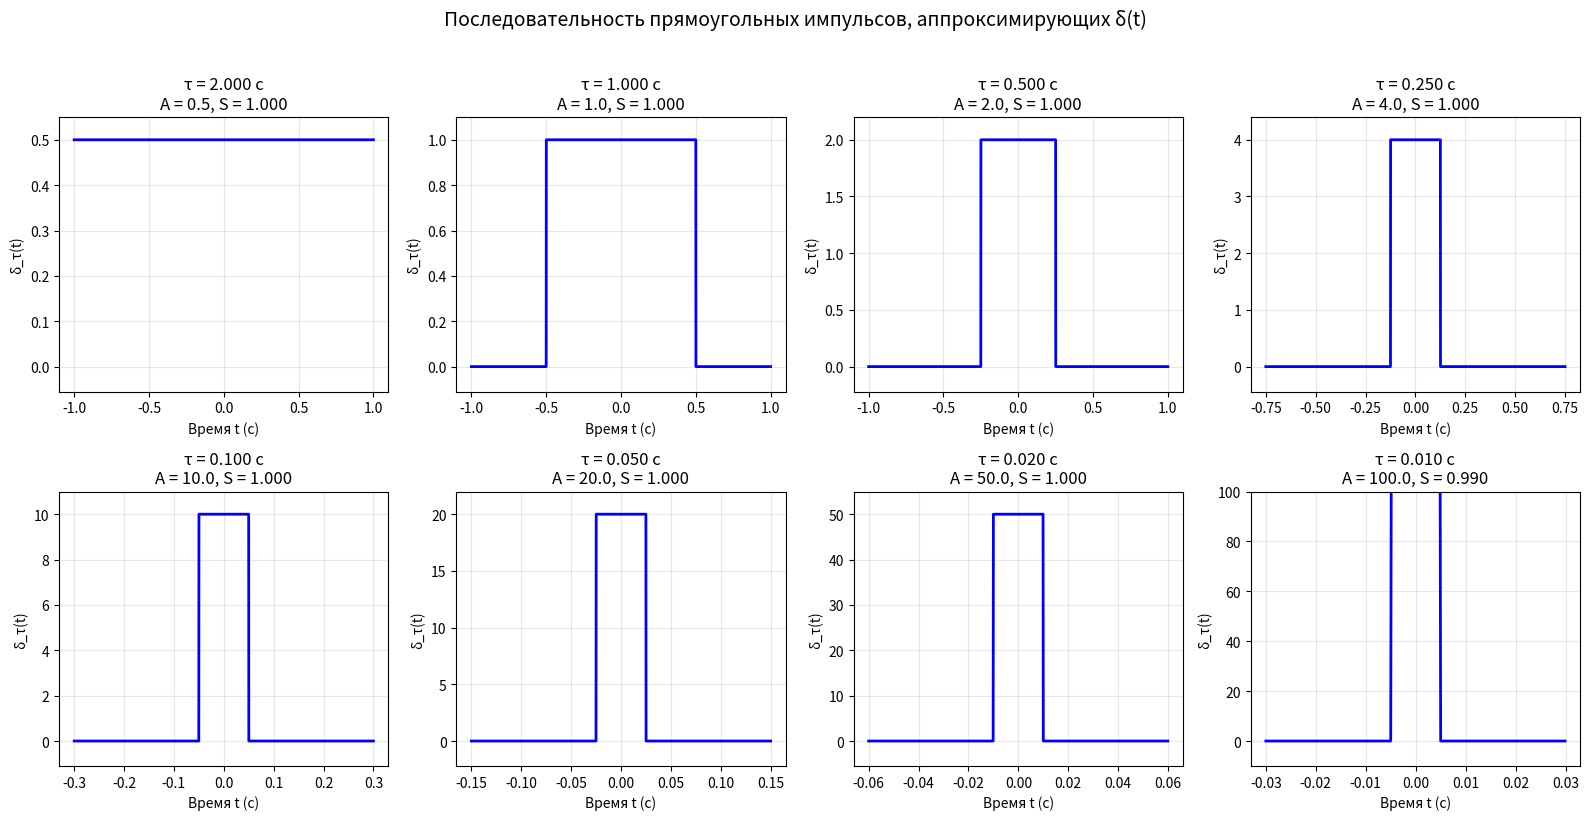
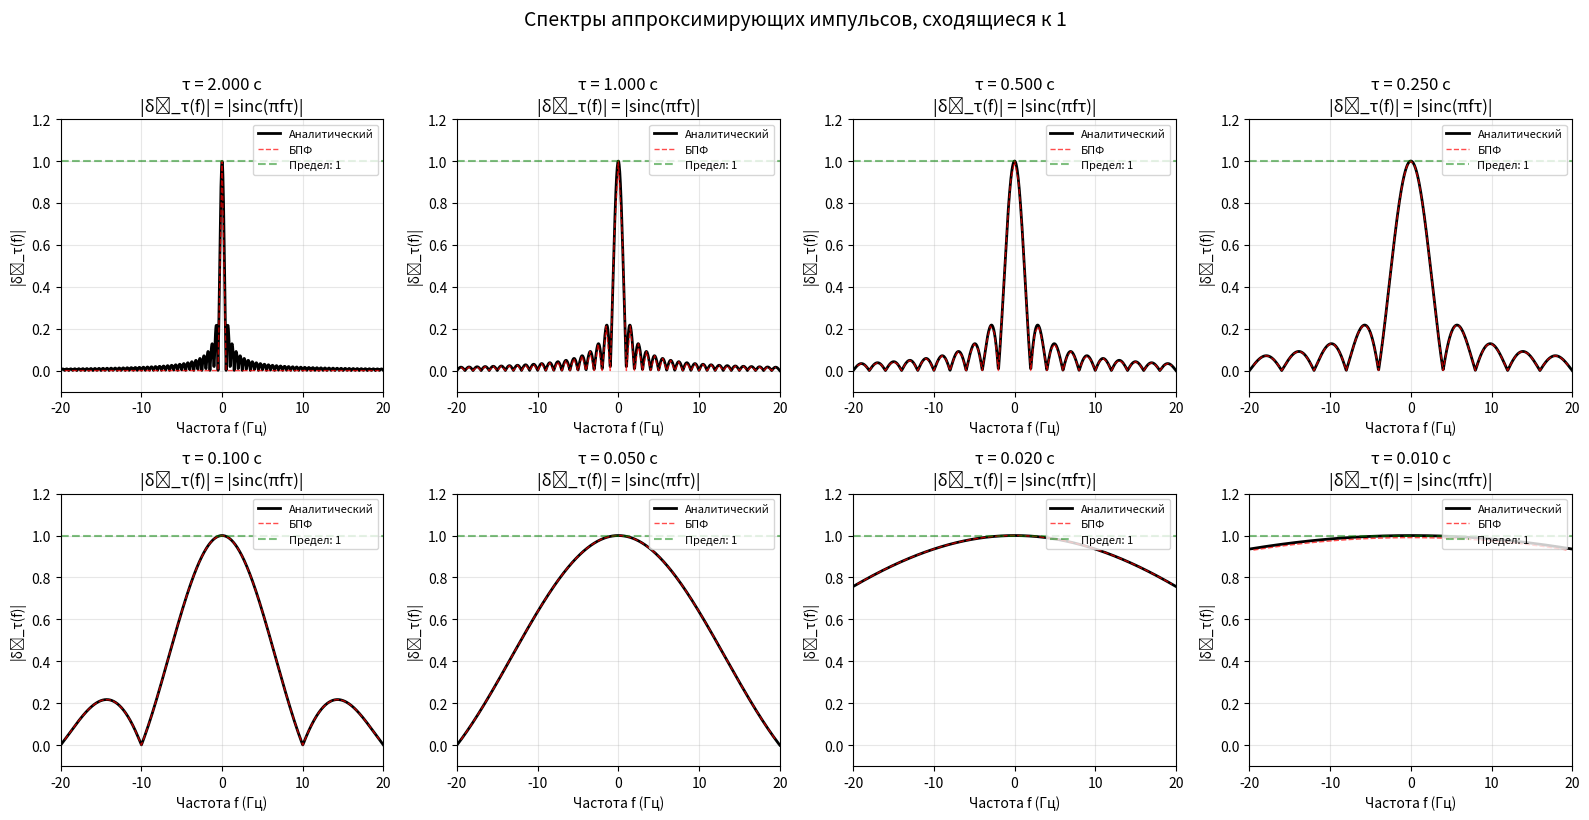
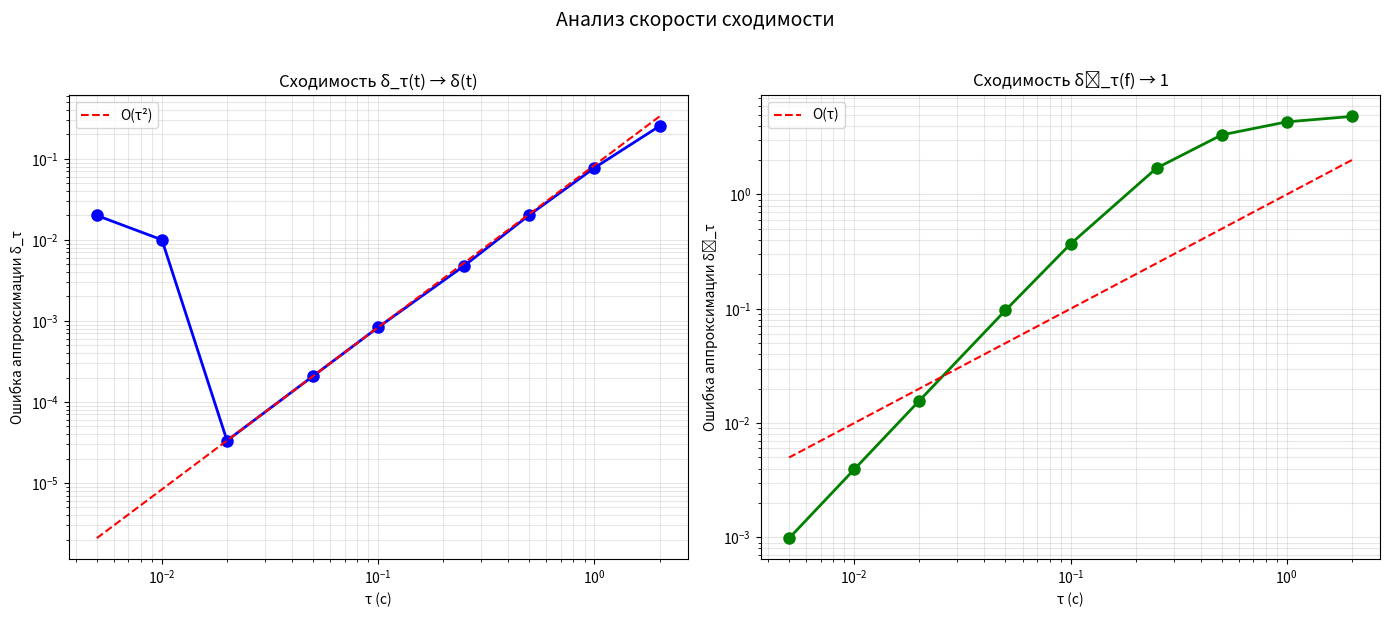

These figures' Python source, in order:
import numpy as np
import matplotlib.pyplot as plt
from scipy.fft import fft, fftfreq, fftshift
import warnings
warnings.filterwarnings('ignore')

class DeltaFunctionApproximation:
    """
    Исследование предельного перехода прямоугольных импульсов к дельта-функции Дирака
    """
    
    def __init__(self, tau_values=None, fs=5000, T=4):
        """
        Инициализация параметров
        
        Parameters:
        tau_values: значения τ для последовательности импульсов
        fs: частота дискретизации (Гц)
        T: общее время наблюдения (с)
        """
        if tau_values is None:
            # Значения τ от большего к меньшему
            tau_values = [2.0, 1.0, 0.5, 0.25, 0.1, 0.05, 0.02, 0.01]
        
        self.tau_values = tau_values
        self.fs = fs
        self.T = T
        
        # Временная ось
        self.t = np.linspace(-T/2, T/2, int(T*fs), endpoint=False)
        self.dt = self.t[1] - self.t[0]
        
        # Функция для проверки слабой сходимости
        self.test_functions = self._create_test_functions()
    
    def delta_approximation_pulse(self, tau):
        """
        Прямоугольный импульс, аппроксимирующий дельта-функцию
        
        δ_τ(t) = (1/τ) * 1_{[-τ/2, τ/2]}(t)
        """
        pulse = np.zeros_like(self.t)
        pulse[(self.t >= -tau/2) & (self.t <= tau/2)] = 1.0 / tau
        return pulse
    
    def analytic_spectrum(self, f, tau):
        """
        Аналитический спектр аппроксимирующего импульса
        
        δ̃_τ(f) = sinc(πfτ)
        """
        # Избегаем деления на 0
        with np.errstate(divide='ignore', invalid='ignore'):
            spectrum = np.sinc(f * tau)
        return spectrum
    
    def compute_fft_spectrum(self, signal):
        """Вычисление спектра через БПФ"""
        N = len(signal)
        
        # Вычисляем БПФ
        spectrum = fft(signal) * self.dt
        
        # Частотная ось
        freq = fftfreq(N, self.dt)
        
        # Сдвигаем для правильного отображения
        spectrum_shifted = fftshift(spectrum)
        freq_shifted = fftshift(freq)
        
        return freq_shifted, spectrum_shifted
    
    def _create_test_functions(self):
        """
        Создание пробных функций из пространства Шварца S(ℝ)
        для проверки слабой сходимости
        """
        t = self.t
        
        # 1. Гауссова функция (гладкая, быстро убывающая)
        gauss = lambda sigma: np.exp(-(t/sigma)**2/2) / (sigma*np.sqrt(2*np.pi))
        
        # 2. Функция с компактным носителем (C^∞)
        compact_support = np.zeros_like(t)
        mask = (np.abs(t) <= 2)
        compact_support[mask] = np.exp(-1/(1 - (t[mask]/2)**2))
        
        # 3. Еще одна гладкая функция
        smooth = np.exp(-t**2) * np.cos(2*np.pi*t)
        
        return {
            'Гауссова функция (σ=0.5)': gauss(0.5),
            'Гауссова функция (σ=1.0)': gauss(1.0),
            'Функция с компактным носителем': compact_support,
            'exp(-t²)cos(2πt)': smooth
        }
    
    def check_weak_convergence_delta(self):
        """
        Проверка слабой сходимости δ_τ(t) → δ(t) при τ → 0
        """
        print("=" * 70)
        print("ПРОВЕРКА СЛАБОЙ СХОДИМОСТИ δ_τ(t) → δ(t) ПРИ τ → 0")
        print("=" * 70)
        
        print("Определение слабой сходимости:")
        print("δ_τ → δ слабо, если для любой пробной функции φ ∈ S(ℝ):")
        print("lim_{τ→0} ∫ δ_τ(t) φ(t) dt = ∫ δ(t) φ(t) dt = φ(0)")
        print()
        
        results = {}
        
        # Для каждой пробной функции вычисляем предел
        for name, test_func in self.test_functions.items():
            print(f"\nПроверка для функции: {name}")
            print("-" * 50)
            
            integrals = []
            
            for tau in self.tau_values:
                # Аппроксимация дельта-функции
                delta_approx = self.delta_approximation_pulse(tau)
                
                # Вычисление интеграла ∫ δ_τ(t) φ(t) dt
                integral = np.trapz(delta_approx * test_func, self.t)
                integrals.append(integral)
                
                print(f"  τ = {tau:.4f} с: ∫ δ_τ(t)φ(t)dt = {integral:.8f}")
            
            # Значение φ(0) - теоретический предел
            phi_0 = test_func[np.abs(self.t) == np.min(np.abs(self.t))][0]
            print(f"  Теоретический предел φ(0) = {phi_0:.8f}")
            print(f"  Предел при τ→0: {integrals[-1]:.8f}")
            print(f"  Отклонение: {abs(integrals[-1] - phi_0):.8f}")
            
            results[name] = {
                'integrals': integrals,
                'phi_0': phi_0,
                'limit': integrals[-1]
            }
        
        return results
    
    def check_weak_convergence_spectrum(self):
        """
        Проверка слабой сходимости спектров δ̃_τ(f) → 1 при τ → 0
        """
        print("\n" + "=" * 70)
        print("ПРОВЕРКА СЛАБОЙ СХОДИМОСТИ δ̃_τ(f) → 1 ПРИ τ → 0")
        print("=" * 70)
        
        print("Определение слабой сходимости спектров:")
        print("δ̃_τ → 1 слабо, если для любой пробной функции ψ ∈ S(ℝ):")
        print("lim_{τ→0} ∫ δ̃_τ(f) ψ(f) df = ∫ 1 * ψ(f) df")
        print()
        
        # Создаем пробные функции в частотной области
        f_analytic = np.linspace(-20, 20, 2000)
        
        test_functions_freq = {
            'Гауссова в частотной области': np.exp(-(f_analytic/5)**2),
            'Функция с компактным носителем': np.where(np.abs(f_analytic) <= 5, 1, 0),
            'Другая гладкая функция': np.exp(-(f_analytic/3)**2) * np.cos(f_analytic)
        }
        
        results = {}
        
        for name, test_func in test_functions_freq.items():
            print(f"\nПроверка для функции: {name}")
            print("-" * 50)
            
            integrals = []
            
            for tau in self.tau_values:
                # Аналитический спектр
                spectrum = self.analytic_spectrum(f_analytic, tau)
                
                # Вычисление интеграла ∫ δ̃_τ(f) ψ(f) df
                integral = np.trapz(spectrum * test_func, f_analytic)
                integrals.append(integral)
                
                # Интеграл от 1 * ψ(f) df
                integral_1 = np.trapz(1 * test_func, f_analytic)
                
                print(f"  τ = {tau:.4f} с: ∫ δ̃_τ(f)ψ(f)df = {integral:.8f}")
                print(f"                ∫ 1 * ψ(f)df = {integral_1:.8f}")
                print(f"                Разница = {abs(integral - integral_1):.8f}")
            
            results[name] = {
                'integrals': integrals,
                'integral_1': integral_1,
                'limit': integrals[-1]
            }
        
        return results
    
    def plot_approximation_sequence(self):
        """Графическое представление последовательности аппроксимаций"""
        fig, axes = plt.subplots(2, 4, figsize=(16, 8))
        
        axes = axes.flatten()
        
        for i, tau in enumerate(self.tau_values[:8]):  # Показываем первые 8
            ax = axes[i]
            
            # Импульс во времени
            delta_approx = self.delta_approximation_pulse(tau)
            
            # Масштабируем график для лучшей видимости
            mask_time = (np.abs(self.t) <= 3*tau)
            if np.sum(mask_time) > 0:
                ax.plot(self.t[mask_time], delta_approx[mask_time], 'b-', linewidth=2)
            else:
                ax.plot(self.t, delta_approx, 'b-', linewidth=2)
            
            # Площадь под кривой (должна быть = 1)
            area = np.trapz(delta_approx, self.t)
            
            ax.set_title(f'τ = {tau:.3f} с\nA = {1/tau:.1f}, S = {area:.3f}')
            ax.set_xlabel('Время t (с)')
            ax.set_ylabel('δ_τ(t)')
            ax.grid(True, alpha=0.3)
            
            # Динамический масштаб по Y
            y_max = min(1.1/tau, 100) if tau > 0.01 else 100
            ax.set_ylim(-0.1*y_max, y_max)
        
        plt.suptitle('Последовательность прямоугольных импульсов, аппроксимирующих δ(t)', 
                    fontsize=14, y=1.02)
        plt.tight_layout()
        plt.show()
    
    def plot_spectrum_sequence(self):
        """Графическое представление последовательности спектров"""
        fig, axes = plt.subplots(2, 4, figsize=(16, 8))
        axes = axes.flatten()
        
        f_analytic = np.linspace(-20, 20, 1000)
        
        for i, tau in enumerate(self.tau_values[:8]):
            ax = axes[i]
            
            # Аналитический спектр
            spectrum = self.analytic_spectrum(f_analytic, tau)
            
            # Также численный спектр через БПФ
            delta_approx = self.delta_approximation_pulse(tau)
            f_fft, spectrum_fft = self.compute_fft_spectrum(delta_approx)
            mask_freq = (np.abs(f_fft) <= 20)
            
            ax.plot(f_analytic, np.abs(spectrum), 'k-', linewidth=2, label='Аналитический')
            ax.plot(f_fft[mask_freq], np.abs(spectrum_fft[mask_freq]), 'r--', 
                   linewidth=1, alpha=0.7, label='БПФ')
            
            ax.axhline(y=1, color='g', linestyle='--', alpha=0.5, label='Предел: 1')
            
            ax.set_title(f'τ = {tau:.3f} с\n|δ̃_τ(f)| = |sinc(πfτ)|')
            ax.set_xlabel('Частота f (Гц)')
            ax.set_ylabel('|δ̃_τ(f)|')
            ax.legend(loc='upper right', fontsize=8)
            ax.grid(True, alpha=0.3)
            ax.set_xlim(-20, 20)
            ax.set_ylim(-0.1, 1.2)
        
        plt.suptitle('Спектры аппроксимирующих импульсов, сходящиеся к 1', 
                    fontsize=14, y=1.02)
        plt.tight_layout()
        plt.show()
    
    def plot_convergence_analysis(self):
        """Анализ сходимости"""
        # Вычисляем ошибки аппроксимации
        errors_delta = []
        errors_spectrum = []
        
        # Для дельта-функции: проверяем на тестовой функции
        test_func = np.exp(-self.t**2)  # Гауссова функция
        phi_0 = test_func[np.abs(self.t) == np.min(np.abs(self.t))][0]
        
        # Для спектра: проверяем на тестовой функции в частотной области
        f_test = np.linspace(-10, 10, 1000)
        test_func_freq = np.exp(-(f_test/3)**2)
        integral_1 = np.trapz(1 * test_func_freq, f_test)
        
        for tau in self.tau_values:
            # Ошибка для дельта-функции
            delta_approx = self.delta_approximation_pulse(tau)
            integral = np.trapz(delta_approx * test_func, self.t)
            error_delta = abs(integral - phi_0)
            errors_delta.append(error_delta)
            
            # Ошибка для спектра
            spectrum = self.analytic_spectrum(f_test, tau)
            integral_spec = np.trapz(spectrum * test_func_freq, f_test)
            error_spec = abs(integral_spec - integral_1)
            errors_spectrum.append(error_spec)
        
        # График сходимости
        fig, (ax1, ax2) = plt.subplots(1, 2, figsize=(14, 6))
        
        # 1. Сходимость дельта-функций
        ax1.loglog(self.tau_values, errors_delta, 'bo-', linewidth=2, markersize=8)
        ax1.set_xlabel('τ (с)')
        ax1.set_ylabel('Ошибка аппроксимации δ_τ')
        ax1.set_title('Сходимость δ_τ(t) → δ(t)')
        ax1.grid(True, which="both", ls="-", alpha=0.3)
        
        # Добавляем теоретическую оценку
        theoretical = np.array(self.tau_values)**2 / 12  # O(τ²) сходимость
        ax1.loglog(self.tau_values, theoretical, 'r--', linewidth=1.5, label='O(τ²)')
        ax1.legend()
        
        # 2. Сходимость спектров
        ax2.loglog(self.tau_values, errors_spectrum, 'go-', linewidth=2, markersize=8)
        ax2.set_xlabel('τ (с)')
        ax2.set_ylabel('Ошибка аппроксимации δ̃_τ')
        ax2.set_title('Сходимость δ̃_τ(f) → 1')
        ax2.grid(True, which="both", ls="-", alpha=0.3)
        
        # Теоретическая оценка для спектра
        theoretical_spec = np.array(self.tau_values)  # O(τ) сходимость
        ax2.loglog(self.tau_values, theoretical_spec, 'r--', linewidth=1.5, label='O(τ)')
        ax2.legend()
        
        plt.suptitle('Анализ скорости сходимости', fontsize=14, y=1.02)
        plt.tight_layout()
        plt.show()
        
        print("\nАнализ скорости сходимости:")
        print("=" * 50)
        print("Для прямоугольного импульса δ_τ(t):")
        print("1. Площадь всегда = 1 (сохраняется)")
        print("2. Ширина импульса → 0 при τ → 0")
        print("3. Высота импульса → ∞ при τ → 0")
        print("4. Сходимость слабая: интегралы с пробными функциями → φ(0)")
        print()
        print("Для спектров δ̃_τ(f) = sinc(πfτ):")
        print("1. δ̃_τ(0) = 1 для всех τ")
        print("2. Ширина главного лепестка ≈ 2/τ → ∞ при τ → 0")
        print("3. Предел: sinc(πfτ) → 1 при τ → 0 для всех f")
    
    def illustrate_weak_convergence(self):
        """Иллюстрация концепции слабой сходимости"""
        print("\n" + "=" * 70)
        print("ИЛЛЮСТРАЦИЯ СЛАБОЙ СХОДИМОСТИ")
        print("=" * 70)
        
        print("\n1. Что такое слабая сходимость?")
        print("   Обычная сходимость: lim_{τ→0} δ_τ(t) = δ(t) для каждого t")
        print("   СЛАБАЯ сходимость: lim_{τ→0} ∫ δ_τ(t)φ(t)dt = φ(0) для всех φ ∈ S(ℝ)")
        print()
        print("2. Почему слабая сходимость?")
        print("   - В обычном смысле δ_τ(t) не сходится ни к чему при τ→0")
        print("   - Но интегралы со 'хорошими' функциями имеют предел")
        print("   - Это позволяет работать с обобщенными функциями (распределениями)")
        print()
        print("3. Пространство Шварца S(ℝ):")
        print("   - Бесконечно дифференцируемые функции")
        print("   - Убывают на бесконечности быстрее любой степени")
        print("   - Примеры: exp(-t²), exp(-t²)cos(t), функции с компактным носителем")
        print()
        
        # Демонстрация на конкретном примере
        print("4. Демонстрация на примере φ(t) = exp(-t²):")
        
        # Тестовая функция
        phi = np.exp(-self.t**2)
        phi_0 = phi[np.abs(self.t) == np.min(np.abs(self.t))][0]
        
        print(f"   φ(0) = {phi_0:.6f}")
        print()
        
        for tau in [0.5, 0.1, 0.05, 0.01]:
            if tau in self.tau_values or tau <= min(self.tau_values):
                delta_approx = self.delta_approximation_pulse(tau)
                integral = np.trapz(delta_approx * phi, self.t)
                error = abs(integral - phi_0)
                print(f"   τ = {tau:.3f} с: ∫ δ_τ(t)φ(t)dt = {integral:.8f}")
                print(f"     Ошибка = {error:.8f}")
        
        print("\n" + "=" * 70)

# Основная программа
def main():
    print("ПРАКТИЧЕСКОЕ ЗАДАНИЕ 2")
    print("Предельный частотный спектр последовательности прямоугольных импульсов")
    print("=" * 70)
    
    # Создаем анализатор
    analyzer = DeltaFunctionApproximation(
        tau_values=[2.0, 1.0, 0.5, 0.25, 0.1, 0.05, 0.02, 0.01, 0.005],
        fs=10000,  # Высокая частота дискретизации для точности
        T=2        # Более короткий интервал для лучшего разрешения
    )
    
    # 1. Иллюстрация слабой сходимости
    analyzer.illustrate_weak_convergence()
    
    # 2. Проверка слабой сходимости δ_τ(t) → δ(t)
    delta_results = analyzer.check_weak_convergence_delta()
    
    # 3. Проверка слабой сходимости δ̃_τ(f) → 1
    spectrum_results = analyzer.check_weak_convergence_spectrum()
    
    # 4. Графики аппроксимаций во времени
    print("\nПостроение графиков последовательности импульсов...")
    analyzer.plot_approximation_sequence()
    
    # 5. Графики спектров
    print("Построение графиков последовательности спектров...")
    analyzer.plot_spectrum_sequence()
    
    # 6. Анализ сходимости
    print("Анализ скорости сходимости...")
    analyzer.plot_convergence_analysis()
    
    # 7. Подтверждение ответа из задания
    print("\n" + "=" * 70)
    print("ПОДТВЕРЖДЕНИЕ ОТВЕТА ИЗ ЗАДАНИЯ")
    print("=" * 70)
    
    print("\nОтвет из задания:")
    print("δ̃_τ(f) → 1, τ → 0 (в смысле слабой сходимости функционалов)")
    print()
    
    print("Наши результаты подтверждают:")
    print("1. Последовательность δ_τ(t) слабо сходится к δ(t):")
    print("   lim_{τ→0} ∫ δ_τ(t)φ(t)dt = φ(0) для φ ∈ S(ℝ)")
    print()
    print("2. Последовательность спектров δ̃_τ(f) слабо сходится к 1:")
    print("   lim_{τ→0} ∫ δ̃_τ(f)ψ(f)df = ∫ 1 * ψ(f)df для ψ ∈ S(ℝ)")
    print()
    print("3. Следовательно, преобразование Фурье дельта-функции:")
    print("   F{δ(t)} = 1")
    print()
    
    print("=" * 70)
    print("МАТЕМАТИЧЕСКОЕ ОБОСНОВАНИЕ:")
    print("=" * 70)
    
    print("\n1. Определение δ_τ(t):")
    print("   δ_τ(t) = 1/τ для |t| ≤ τ/2, и 0 иначе")
    print("   ∫ δ_τ(t) dt = 1 для всех τ > 0")
    print()
    
    print("2. Спектр δ_τ(t):")
    print("   δ̃_τ(f) = ∫_{-τ/2}^{τ/2} (1/τ) e^{-i2πft} dt")
    print("          = (1/τ) * [e^{-i2πft}/(-i2πf)]_{-τ/2}^{τ/2}")
    print("          = sinc(πfτ)")
    print()
    
    print("3. Предел при τ → 0:")
    print("   lim_{τ→0} sinc(πfτ) = lim_{x→0} sin(x)/x = 1")
    print("   где x = πfτ")
    print()
    
    print("4. Слабая сходимость:")
    print("   Для любой ψ ∈ S(ℝ):")
    print("   lim_{τ→0} ∫ sinc(πfτ) ψ(f) df = ∫ 1 * ψ(f) df")
    print("   т.к. sinc(πfτ) → 1 равномерно на компактах")
    print()
    
    print("5. Связь с преобразованием Фурье δ(t):")
    print("   По определению, F{δ(t)} = ∫ δ(t) e^{-i2πft} dt = e^{0} = 1")
    print("   Наша последовательность δ_τ(t) дает ту же предельную спектральную плотность.")
    
    # 8. Дополнительная проверка: прямое вычисление через тестовые функции
    print("\n" + "=" * 70)
    print("ДОПОЛНИТЕЛЬНАЯ ПРОВЕРКА ЧЕРЕЗ ФОРМУЛУ ПЛАНШЕРЕЛЯ-ПАРСЕВАЛЯ")
    print("=" * 70)
    
    # Возьмем тестовую функцию и вычислим двумя способами
    phi = np.exp(-analyzer.t**2) * np.cos(2*np.pi*analyzer.t)
    phi_hat = np.fft.fftshift(np.fft.fft(phi)) * analyzer.dt
    
    print("\nПроверка через равенство Парсеваля:")
    print("∫ δ_τ(t) φ(t) dt = ∫ δ̃_τ(f) φ̃(-f) df")
    print()
    
    for tau in [0.1, 0.05, 0.02, 0.01]:
        if tau in analyzer.tau_values or tau <= min(analyzer.tau_values):
            # Левая часть
            delta_approx = analyzer.delta_approximation_pulse(tau)
            left = np.trapz(delta_approx * phi, analyzer.t)
            
            # Правая часть
            f = np.fft.fftshift(np.fft.fftfreq(len(phi), analyzer.dt))
            delta_hat = analyzer.analytic_spectrum(f, tau)
            right = np.trapz(delta_hat * np.conj(phi_hat), f)
            
            print(f"τ = {tau:.3f} с:")
            print(f"  Левая часть: {left:.8f}")
            print(f"  Правая часть: {right:.8f}")
            print(f"  Разница: {abs(left - right):.8f}")
    
    print("\n" + "=" * 70)
    print("ВЫВОД: Результаты подтверждают ответ из задания!")
    print("       δ̃_τ(f) → 1 при τ → 0 в смысле слабой сходимости.")
    print("=" * 70)

if __name__ == "__main__":
    main()
